Labelled photos from "bottles_sized", an image-classification folder in fominykhartur/bottles_dataset. The possible labels are: armanyak, balzamy, beer bottle, beer can, brendi, pink champagne, white champagne, cider, konyak, liker, rom, tekila, viski, vodka, pink wine, red wine, white wine.

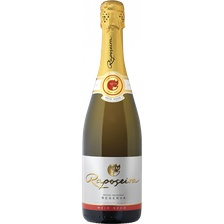
Label: white champagne

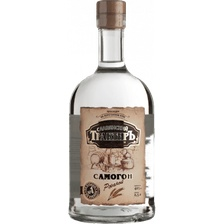
Label: balzamy

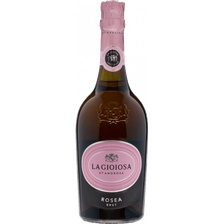
Label: pink champagne

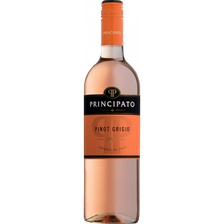
Label: pink wine

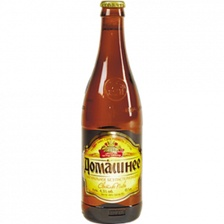
Label: beer bottle

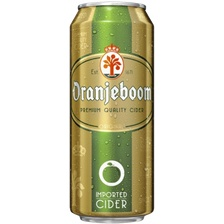
Label: cider
